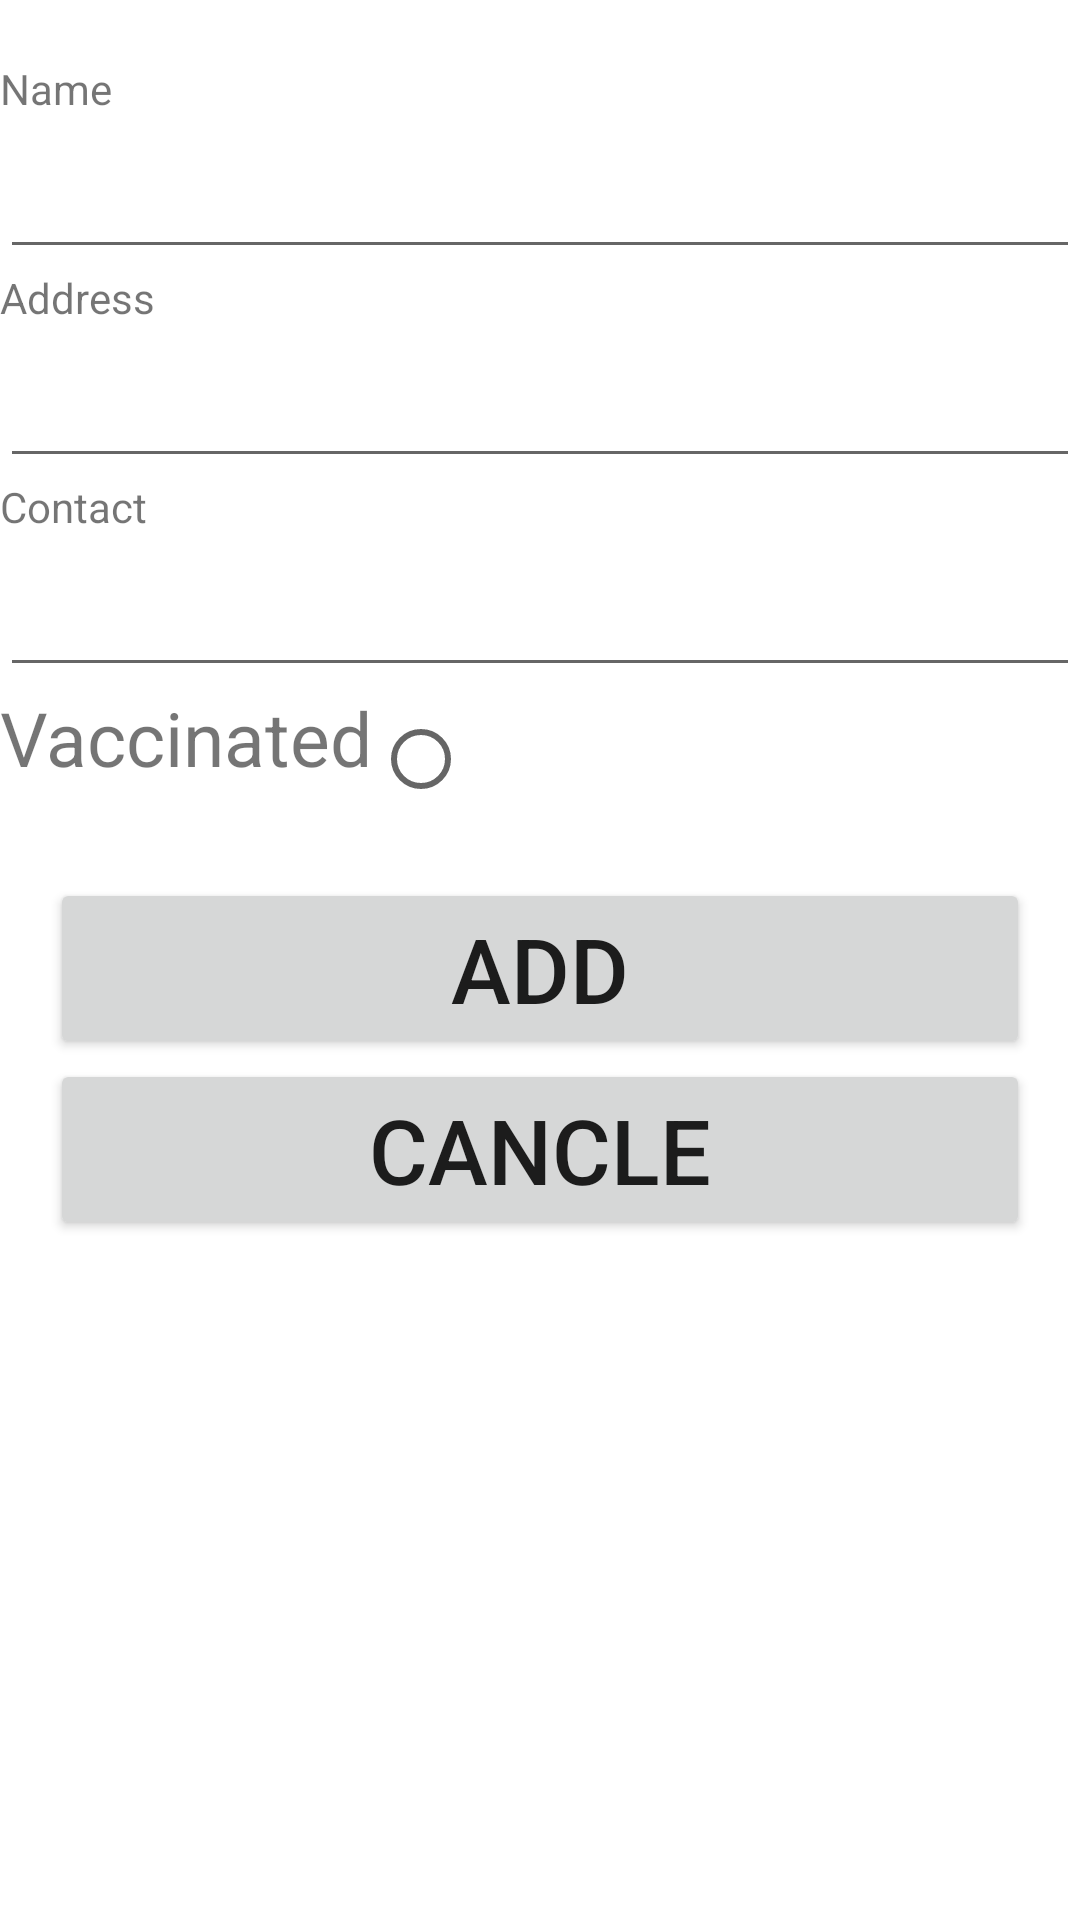

The Android layout XML behind this screen, and the referenced resources:
<!-- AndroidManifest.xml: application theme Theme.Hotel_Reservation -->
<!-- res/layout/activity_add_person.xml -->
<?xml version="1.0" encoding="utf-8"?>
<RelativeLayout
    xmlns:android="http://schemas.android.com/apk/res/android"
    xmlns:app="http://schemas.android.com/apk/res-auto"
    xmlns:tools="http://schemas.android.com/tools"
    android:layout_width="match_parent"
    android:layout_height="match_parent"
    android:layout_margin="10dp"
    tools:context=".Add_Person">
    <TextView
        android:layout_marginTop="20dp"
        android:layout_width="wrap_content"
        android:layout_height="wrap_content"
        android:layout_gravity="left"
        android:id="@+id/TextViewName"
        android:text="Name"/>
    <EditText
        android:id="@+id/Person_Name"
        android:layout_width="match_parent"
        android:layout_height="wrap_content"
        android:layout_below="@+id/TextViewName"
        android:textSize="25dp"/>

    <TextView
        android:layout_width="wrap_content"
        android:layout_height="wrap_content"
        android:text="Address"
        android:id="@+id/TextViewAddress"
        android:layout_below="@+id/Person_Name"
        android:layout_gravity="left" />

    <EditText
        android:id="@+id/Person_Address"
        android:layout_width="match_parent"
        android:layout_height="wrap_content"
        android:layout_below="@+id/TextViewAddress"
        android:textSize="25dp"/>
    <TextView
        android:id="@+id/TextViewContact"
        android:layout_width="wrap_content"
        android:layout_height="wrap_content"
        android:text="Contact"
        android:layout_below="@+id/Person_Address"
        android:layout_gravity="left" />

    <EditText
        android:id="@+id/Person_Contact"
        android:layout_width="match_parent"
        android:layout_height="wrap_content"
        android:layout_below="@+id/TextViewContact"
        android:textSize="25dp"/>
    <TextView
        android:id="@+id/TextViewVaccinated"
        android:layout_width="wrap_content"
        android:layout_height="wrap_content"
        android:layout_gravity="left"
        android:layout_below="@+id/Person_Contact"
        android:textSize="25dp"
        android:text="Vaccinated"/>
    <RadioButton
        android:id="@+id/Radio_Vaccinted"
        android:layout_width="match_parent"
        android:layout_height="wrap_content"
        android:layout_below="@+id/Person_Contact"
        android:layout_toRightOf="@+id/TextViewVaccinated"
        android:textSize="25dp"/>

    <Button
        android:id="@+id/Button_ADD"
        android:onClick="Add"
        android:layout_width="match_parent"
        android:layout_height="wrap_content"
        android:textSize="30dp"
        android:text="Add"
        android:layout_marginTop="30dp"
        android:layout_below="@+id/TextViewVaccinated"
        android:layout_marginHorizontal="50px"
        />
    <Button
        android:onClick="Cancle"
        android:layout_width="match_parent"
        android:layout_height="wrap_content"
        android:textSize="30dp"
        android:text="Cancle"
        android:layout_below="@+id/Button_ADD"
        android:layout_marginHorizontal="50px"
        />

</RelativeLayout>
<!-- resources referenced by this layout -->
<resources>
  <style name="Theme.Hotel_Reservation" parent="Theme.MaterialComponents.DayNight.DarkActionBar">
          
          <item name="colorPrimary">@color/purple_500</item>
          <item name="colorPrimaryVariant">@color/purple_700</item>
          <item name="colorOnPrimary">@color/white</item>
          
          <item name="colorSecondary">@color/teal_200</item>
          <item name="colorSecondaryVariant">@color/teal_700</item>
          <item name="colorOnSecondary">@color/black</item>
          
          <item name="android:statusBarColor" tools:targetApi="l">?attr/colorPrimaryVariant</item>
          
      </style>
  <!-- not gathered from this repository: default colours our renderer supplied (Android Studio template values) -->
  <color name="purple_500">#FF6200EE</color>
  <color name="purple_700">#FF3700B3</color>
  <color name="teal_200">#FF03DAC5</color>
  <color name="teal_700">#FF018786</color>
  <color name="black">#FF000000</color>
  <color name="white">#FFFFFFFF</color>
</resources>
